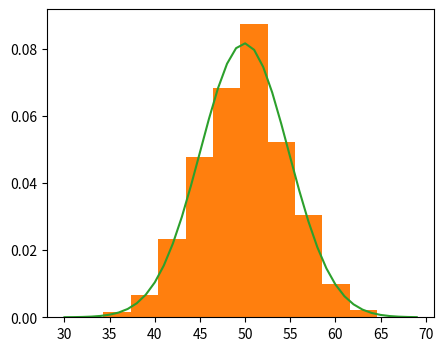

Here is the Python script that generated this plot:
from matplotlib import pyplot as plt
from numpy.random import normal
from numpy import mean, std
from scipy.stats import norm

# Generate a normal distribution sample with mean 50 and standard deviation 5
sample = normal(loc=50, scale=5, size=1000)

# Plot the histogram
plt.figure(figsize=(5, 4)) 
plt.hist(sample, bins=10, density=True)
plt.show()

# Calculate and print the mean and standard deviation
sample_mean = mean(sample)
sample_std = std(sample)
print('Mean=%.3f \nStandard Deviation=%.3f' % (sample_mean, sample_std))

dist = norm(sample_mean, sample_std)
dist

values = [value for value in range(30,70)]
probabilitas = [dist.pdf(value) for value in values]
probabilitas

plt.hist(sample, bins=10, density=True)
plt.plot(values, probabilitas)
plt.show()